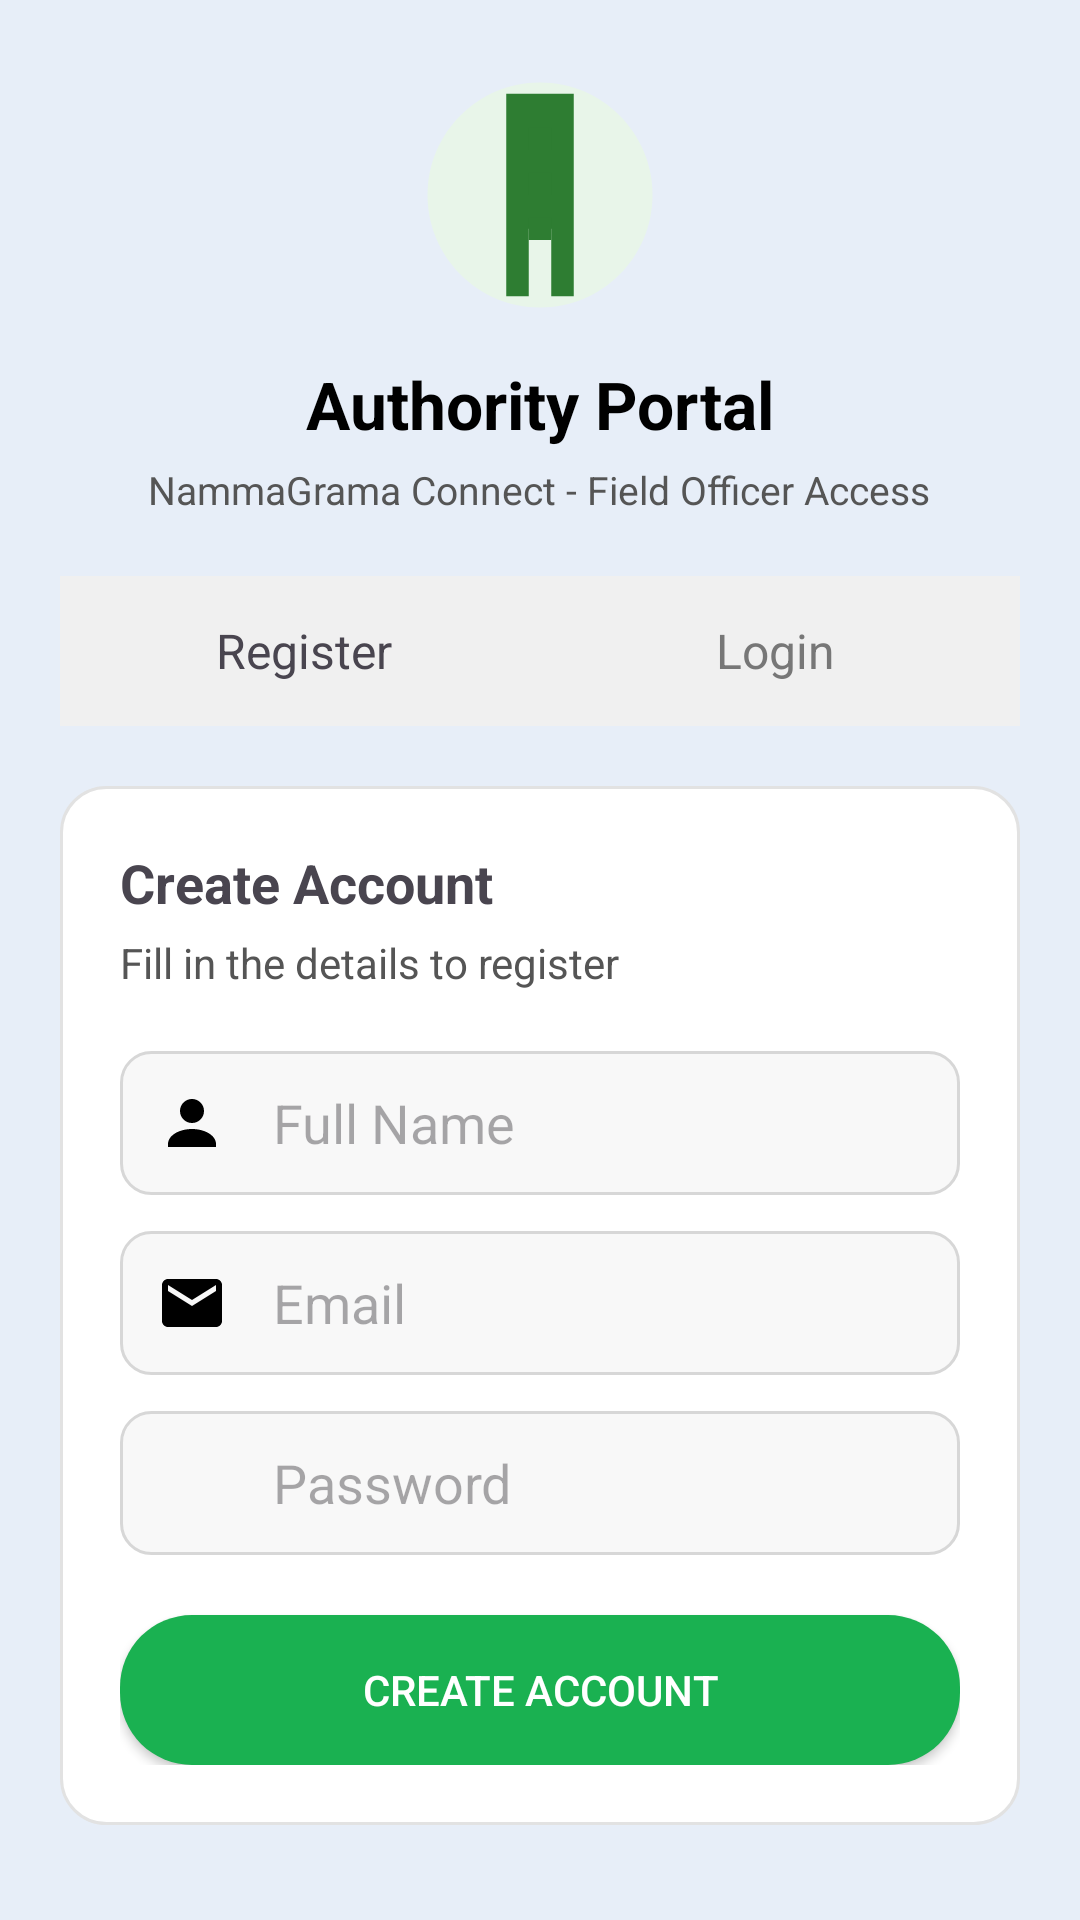

The Android layout XML behind this screen, and the referenced resources:
<!-- AndroidManifest.xml: application theme Theme.Samparka -->
<!-- res/layout/authority_portal.xml -->
<?xml version="1.0" encoding="utf-8"?>
<ScrollView xmlns:android="http://schemas.android.com/apk/res/android"
    xmlns:tools="http://schemas.android.com/tools"
    android:layout_width="match_parent"
    android:layout_height="match_parent"
    android:fillViewport="true"
    android:background="#E7EEF8">

    <LinearLayout
        android:layout_width="match_parent"
        android:layout_height="wrap_content"
        android:orientation="vertical"
        android:padding="20dp">

        
        <ImageView
            android:id="@+id/logo"
            android:layout_width="90dp"
            android:layout_height="90dp"
            android:layout_gravity="center"
            android:src="@drawable/ic_authority_logo" />

        
        <TextView
            android:layout_width="wrap_content"
            android:layout_height="wrap_content"
            android:text="Authority Portal"
            android:textColor="#000"
            android:textSize="22sp"
            android:textStyle="bold"
            android:layout_marginTop="10dp"
            android:layout_marginBottom="5dp"
            android:layout_gravity="center" />

        <TextView
            android:layout_width="wrap_content"
            android:layout_height="wrap_content"
            android:text="NammaGrama Connect - Field Officer Access"
            android:textSize="13sp"
            android:textColor="#555"
            android:layout_marginBottom="20dp"
            android:layout_gravity="center" />

        
        <LinearLayout
            android:layout_width="match_parent"
            android:layout_height="50dp"
            android:orientation="horizontal"
            android:gravity="center"
            android:background="#F0F0F0"
            android:padding="3dp">

            <TextView
                android:id="@+id/tabRegister"
                android:layout_width="0dp"
                android:layout_height="match_parent"
                android:layout_weight="1"
                android:gravity="center"
                android:text="Register"
                android:textSize="16sp"
                android:background="@drawable/tab_selected_bg" />

            <TextView
                android:id="@+id/tabLogin"
                android:layout_width="0dp"
                android:layout_height="38dp"
                android:layout_weight="1"
                android:gravity="center"
                android:text="Login"
                android:textColor="#777"
                android:textSize="16sp" />
        </LinearLayout>

        
        <LinearLayout
            android:id="@+id/layoutRegister"
            android:layout_width="match_parent"
            android:layout_height="wrap_content"
            android:orientation="vertical"
            android:background="@drawable/form_bg"
            android:padding="20dp"
            android:layout_marginTop="20dp">

            <TextView
                android:layout_width="wrap_content"
                android:layout_height="wrap_content"
                android:text="Create Account"
                android:textSize="18sp"
                android:textStyle="bold"
                android:layout_marginBottom="5dp" />

            <TextView
                android:layout_width="wrap_content"
                android:layout_height="wrap_content"
                android:text="Fill in the details to register"
                android:textColor="#555"
                android:layout_marginBottom="20dp" />

            
            <LinearLayout
                android:layout_width="match_parent"
                android:layout_height="48dp"
                android:orientation="horizontal"
                android:paddingStart="12dp"
                android:paddingEnd="12dp"
                android:background="@drawable/input_field_bg"
                android:gravity="center_vertical"
                android:layout_marginBottom="12dp">

                <ImageView
                    android:layout_width="24dp"
                    android:layout_height="24dp"
                    android:src="@drawable/ic_user" />

                <EditText
                    android:id="@+id/etFullName"
                    android:layout_width="match_parent"
                    android:layout_height="match_parent"
                    android:hint="Full Name"
                    android:background="@android:color/transparent"
                    android:paddingStart="15dp" />
            </LinearLayout>

            
            <LinearLayout
                android:layout_width="match_parent"
                android:layout_height="48dp"
                android:orientation="horizontal"
                android:paddingStart="12dp"
                android:paddingEnd="12dp"
                android:background="@drawable/input_field_bg"
                android:gravity="center_vertical"
                android:layout_marginBottom="12dp">

                <ImageView
                    android:layout_width="24dp"
                    android:layout_height="24dp"
                    android:src="@drawable/ic_mail" />

                <EditText
                    android:id="@+id/etEmail"
                    android:layout_width="match_parent"
                    android:layout_height="match_parent"
                    android:hint="Email"
                    android:background="@android:color/transparent"
                    android:paddingStart="15dp"
                    android:inputType="textEmailAddress" />
            </LinearLayout>

            
            <LinearLayout
                android:layout_width="match_parent"
                android:layout_height="48dp"
                android:gravity="center_vertical"
                android:orientation="horizontal"
                android:paddingStart="12dp"
                android:paddingEnd="12dp"
                android:background="@drawable/input_field_bg"
                android:layout_marginBottom="20dp">

                <ImageView
                    android:id="@+id/iconPasswordReg"
                    android:layout_width="24dp"
                    android:layout_height="24dp"
                    android:src="@drawable/ic_password" />

                <EditText
                    android:id="@+id/etPassword"
                    android:layout_width="match_parent"
                    android:layout_height="match_parent"
                    android:hint="Password"
                    android:inputType="textPassword"
                    android:background="@android:color/transparent"
                    android:paddingStart="15dp" />
            </LinearLayout>

            <Button
                android:id="@+id/btnCreateAccount"
                android:layout_width="match_parent"
                android:layout_height="50dp"
                android:text="Create Account"
                android:textColor="#FFF"
                android:background="@drawable/rounded_button_bg" />
        </LinearLayout>

        
        <LinearLayout
            android:id="@+id/layoutLogin"
            android:layout_width="match_parent"
            android:layout_height="wrap_content"
            android:orientation="vertical"
            android:background="@drawable/form_bg"
            android:padding="20dp"
            android:layout_marginTop="20dp"
            android:visibility="gone">

            <TextView
                android:layout_width="wrap_content"
                android:layout_height="wrap_content"
                android:text="Login"
                android:textSize="18sp"
                android:textStyle="bold"
                android:layout_marginBottom="10dp" />

            
            <LinearLayout
                android:layout_width="match_parent"
                android:layout_height="48dp"
                android:gravity="center_vertical"
                android:orientation="horizontal"
                android:paddingStart="12dp"
                android:paddingEnd="12dp"
                android:background="@drawable/input_field_bg"
                android:layout_marginBottom="12dp">

                <ImageView
                    android:layout_width="24dp"
                    android:layout_height="24dp"
                    android:src="@drawable/ic_user" />

                <EditText
                    android:id="@+id/etLoginAuthorityId"
                    android:layout_width="match_parent"
                    android:layout_height="match_parent"
                    android:hint="Authority ID"
                    android:background="@android:color/transparent"
                    android:paddingStart="15dp" />
            </LinearLayout>

            
            <LinearLayout
                android:layout_width="match_parent"
                android:layout_height="48dp"
                android:gravity="center_vertical"
                android:orientation="horizontal"
                android:paddingStart="12dp"
                android:paddingEnd="12dp"
                android:background="@drawable/input_field_bg"
                android:layout_marginBottom="20dp">

                <EditText
                    android:id="@+id/etLoginPassword"
                    android:layout_width="0dp"
                    android:layout_height="match_parent"
                    android:layout_weight="1"
                    android:hint="Password"
                    android:inputType="textPassword"
                    android:background="@android:color/transparent"
                    android:paddingStart="15dp" />

                <ImageView
                    android:id="@+id/iconPasswordLogin"
                    android:layout_width="35dp"
                    android:layout_height="35dp"
                    android:padding="8dp"
                    android:src="@drawable/ic_password"
                    android:clickable="true"
                    android:focusable="true" />
            </LinearLayout>

            <Button
                android:id="@+id/btnLogin"
                android:layout_width="match_parent"
                android:layout_height="50dp"
                android:text="Login"
                android:textColor="#FFF"
                android:background="@drawable/rounded_button_bg" />
        </LinearLayout>

    </LinearLayout>

</ScrollView>
<!-- resources referenced by this layout -->
<resources>
  <!-- drawable form_bg (drawable) -->
  <shape xmlns:android="http://schemas.android.com/apk/res/android">
      <solid android:color="#FFFFFF" />
  
      <corners android:radius="15dp" />
  
      <padding
          android:left="15dp"
          android:top="15dp"
          android:right="15dp"
          android:bottom="15dp" />
  
      <stroke
          android:width="1dp"
          android:color="#E2E2E2" />
  </shape>
  <!-- drawable ic_authority_logo (drawable) -->
  <vector xmlns:android="http://schemas.android.com/apk/res/android"
      android:width="100dp"
      android:height="100dp"
      android:viewportWidth="24"
      android:viewportHeight="24">
  
      
      <path
          android:fillColor="#E8F5E9"
          android:pathData="M12,2C6.48,2 2,6.48 2,12s4.48,10 10,10 10,-4.48 10,-10S17.52,2 12,2z" />
  
      
      <path
          android:fillColor="#2E7D32"
          android:pathData="M9,3h6v18h-2v-6h-2v6H9V3z" />
  
      
      <path
          android:fillColor="#2E7D32"
          android:pathData="M11,6h2v2h-2zM11,10h2v2h-2zM11,14h2v2h-2z" />
  </vector>
  <!-- drawable ic_mail (drawable) -->
  <?xml version="1.0" encoding="utf-8"?>
  <vector xmlns:android="http://schemas.android.com/apk/res/android"
      android:width="24dp" android:height="24dp"
      android:viewportWidth="24" android:viewportHeight="24">
      <path android:fillColor="#000000"
          android:pathData="M20,4H4c-1.1,0 -2,0.9 -2,2v12c0,1.1 0.9,2 2,2h16c1.1,0 2-0.9 2-2V6c0-1.1 -0.9-2 -2-2zM20,8l-8,5L4,8V6l8,5 8-5v2z"/>
  </vector>
  <!-- drawable ic_user (drawable) -->
  <?xml version="1.0" encoding="utf-8"?>
  <vector xmlns:android="http://schemas.android.com/apk/res/android"
      android:width="24dp"
      android:height="24dp"
      android:viewportWidth="24"
      android:viewportHeight="24">
      
      <path
          android:fillColor="#000000"
          android:pathData="M12,12a4,4 0 1,0 -0.001,-8.001A4,4 0 0,0 12,12zM12,14c-4.418,0 -8,2.239 -8,5v1h16v-1c0-2.761 -3.582-5 -8-5z" />
  </vector>
  <!-- drawable input_field_bg (drawable) -->
  <shape xmlns:android="http://schemas.android.com/apk/res/android">
      <solid android:color="#F8F8F8" />
  
      <corners android:radius="10dp" />
  
      <stroke
          android:width="1dp"
          android:color="#D7D7D7" />
  </shape>
  <!-- drawable rounded_button_bg (drawable) -->
  <?xml version="1.0" encoding="utf-8"?>
  <shape xmlns:android="http://schemas.android.com/apk/res/android">
      <solid android:color="#1AB151"/> 
      <corners android:radius="24dp"/>
  </shape>
  <style name="Theme.Samparka" parent="Base.Theme.Samparka" />
  <style name="Base.Theme.Samparka" parent="Theme.Material3.DayNight.NoActionBar">
          
          <item name="colorPrimary">@color/colorPrimary</item>
          <item name="colorPrimaryVariant">@color/colorPrimaryDark</item>
          <item name="colorOnPrimary">@color/white</item>
          
          <item name="colorSecondary">@color/colorAccent</item>
          <item name="colorSecondaryVariant">@color/colorAccent</item>
          <item name="colorOnSecondary">@color/white</item>
          
          <item name="android:statusBarColor" tools:targetApi="l">?attr/colorPrimaryVariant</item>
          
      </style>
  <color name="colorPrimary">#1D395B</color>
  <color name="colorPrimaryDark">#152B45</color>
  <color name="white">#FFFFFF</color>
  <color name="colorAccent">#4D648D</color>
</resources>
